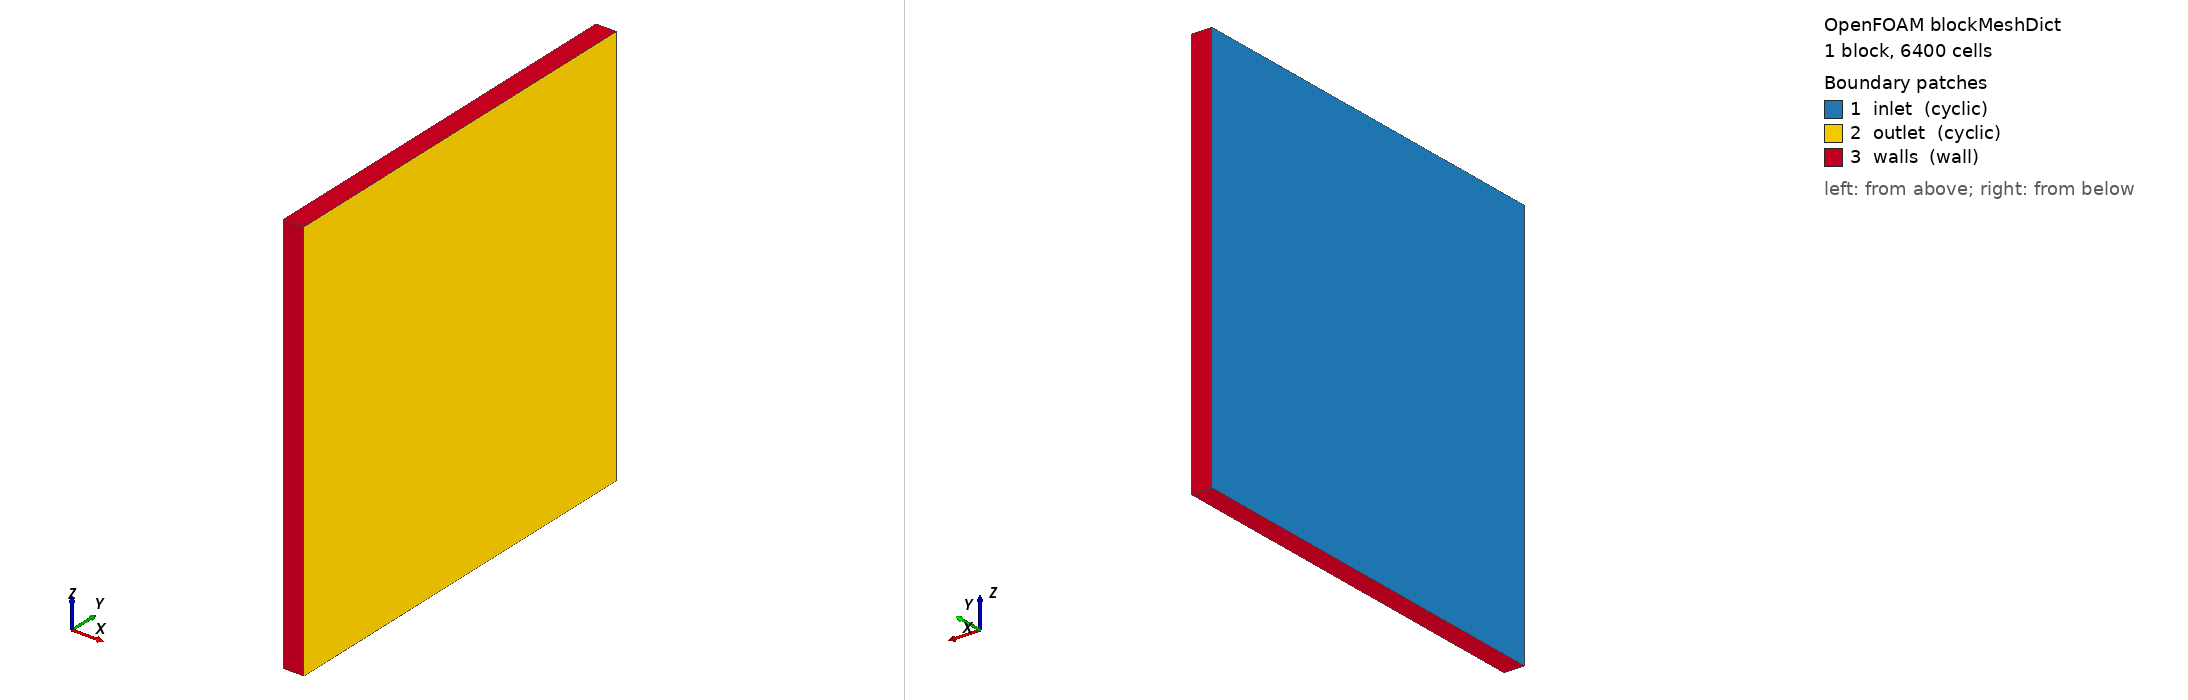

OpenFOAM case: the mesh blockMesh builds from blockMeshDict, 1 block(s), 6400 cells. Boundary patches (legend numbers): 1 inlet (cyclic), 2 outlet (cyclic), 3 walls (wall). Left view from above one corner, right view from below the opposite corner. Boundary conditions: 0 field file(s) under 0/; 0 of 3 drawn patches have an entry in a shipped field file.

=== system/blockMeshDict ===
FoamFile
{
    version     2.0;
    format      ascii;
    class       dictionary;
    object      blockMeshDict;
}

scale 1;

vertices
(
    (0 0 0) (0.05 0 0) (0.05 1 0) (0 1 0)
    (0 0 1) (0.05 0 1) (0.05 1 1) (0 1 1)
);

blocks
(
    hex (0 1 2 3 4 5 6 7) (1 80 80) simpleGrading (1 1 1)
);

boundary
(
    inlet
    {
        type            cyclic;
        neighbourPatch  outlet;
        faces           ((0 4 7 3));
    }
    outlet
    {
        type            cyclic;
        neighbourPatch  inlet;
        faces           ((1 2 6 5));
    }
    walls
    {
        type            wall;
        faces           ((0 1 5 4) (3 7 6 2) (0 3 2 1) (4 5 6 7));
    }
);
